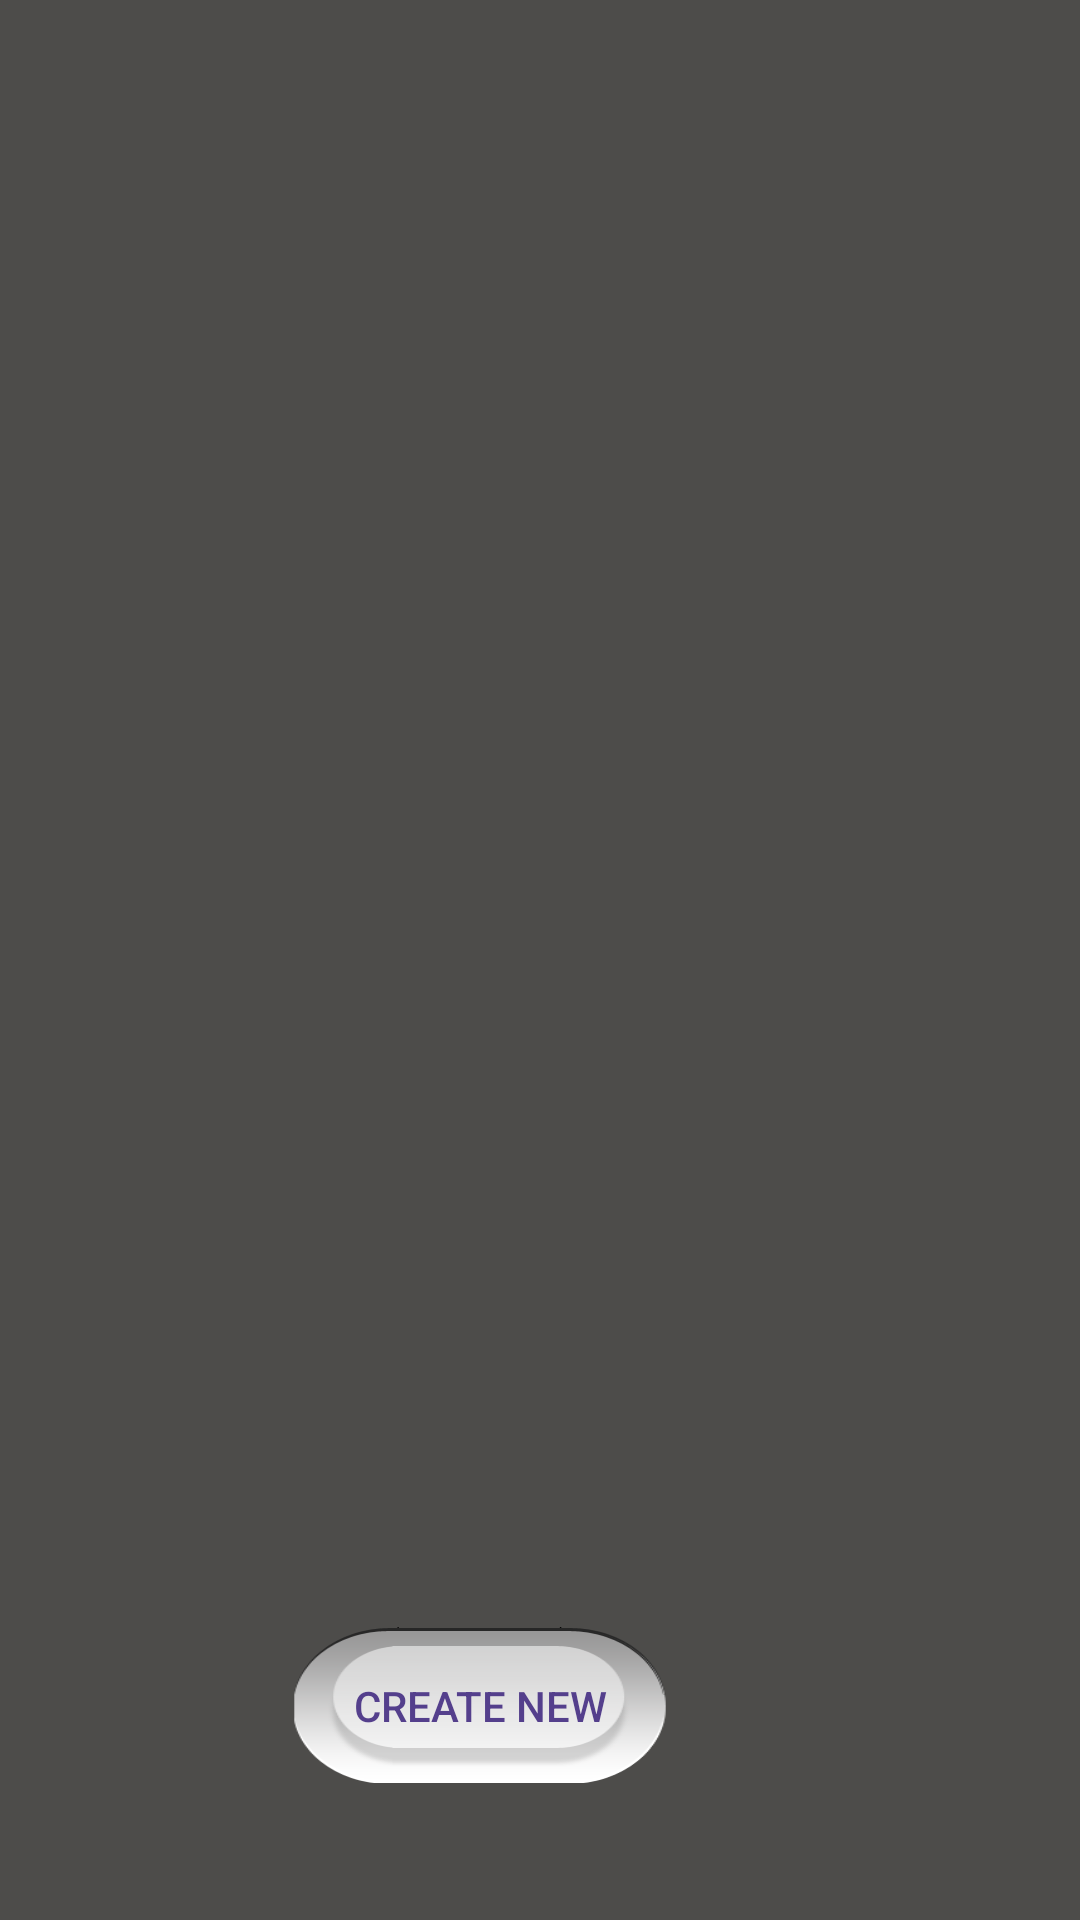

The Android layout XML behind this screen, and the referenced resources:
<!-- AndroidManifest.xml: application theme AppTheme -->
<!-- res/layout/fragment_databases.xml -->
<?xml version="1.0" encoding="utf-8"?>
<LinearLayout xmlns:android="http://schemas.android.com/apk/res/android"
    android:layout_width="match_parent"
    android:layout_height="match_parent"
    android:background="@color/backgroundColor"
    android:orientation="vertical">


    <LinearLayout
        android:orientation="vertical"
        android:layout_width="match_parent"
        android:layout_height="272dp"
        android:layout_weight="9">
        <ListView
            android:layout_width="wrap_content"
            android:layout_height="wrap_content"
            android:id="@+id/listView1"

            />

        </LinearLayout>

    <LinearLayout
        android:orientation="vertical"
        android:layout_width="match_parent"
        android:layout_height="wrap_content"
        android:layout_weight="1">

        <Button
            android:id="@+id/buttonRegisterCancel"
            android:layout_width="wrap_content"
            android:layout_height="wrap_content"
            android:layout_gravity="center_horizontal"
            android:layout_marginBottom="15dp"
            android:layout_marginRight="20dp"
            android:background="@drawable/button_layout"
            android:text="@string/create_database"
            android:paddingLeft="20dp"
            android:paddingRight="20dp"
            android:textColor="@color/buttonTextColor"
 />
</LinearLayout>

</LinearLayout>
<!-- resources referenced by this layout -->
<resources>
  <item name="backgroundColor" type="color">#4D4C4A</item>
  <item name="buttonTextColor" type="color">#543F8C</item>
  <!-- drawable button_layout (drawable) -->
  <?xml version="1.0" encoding="utf-8"?>
  <selector xmlns:android="http://schemas.android.com/apk/res/android">
      <item android:drawable="@drawable/btn19"
          android:state_pressed="true" />
      <item android:drawable="@drawable/btn19"
          android:state_focused="true" />
      <item android:drawable="@drawable/btn20" />
  </selector>
  <string name="create_database">CREATE NEW</string>
  <style name="AppTheme" parent="Theme.AppCompat.Light.DarkActionBar">
      </style>
  <!-- drawable btn19: png bitmap (drawable-xxhdpi, 9511 bytes) -->
  <!-- drawable btn20: png bitmap (drawable-xxhdpi, 9119 bytes) -->
</resources>
